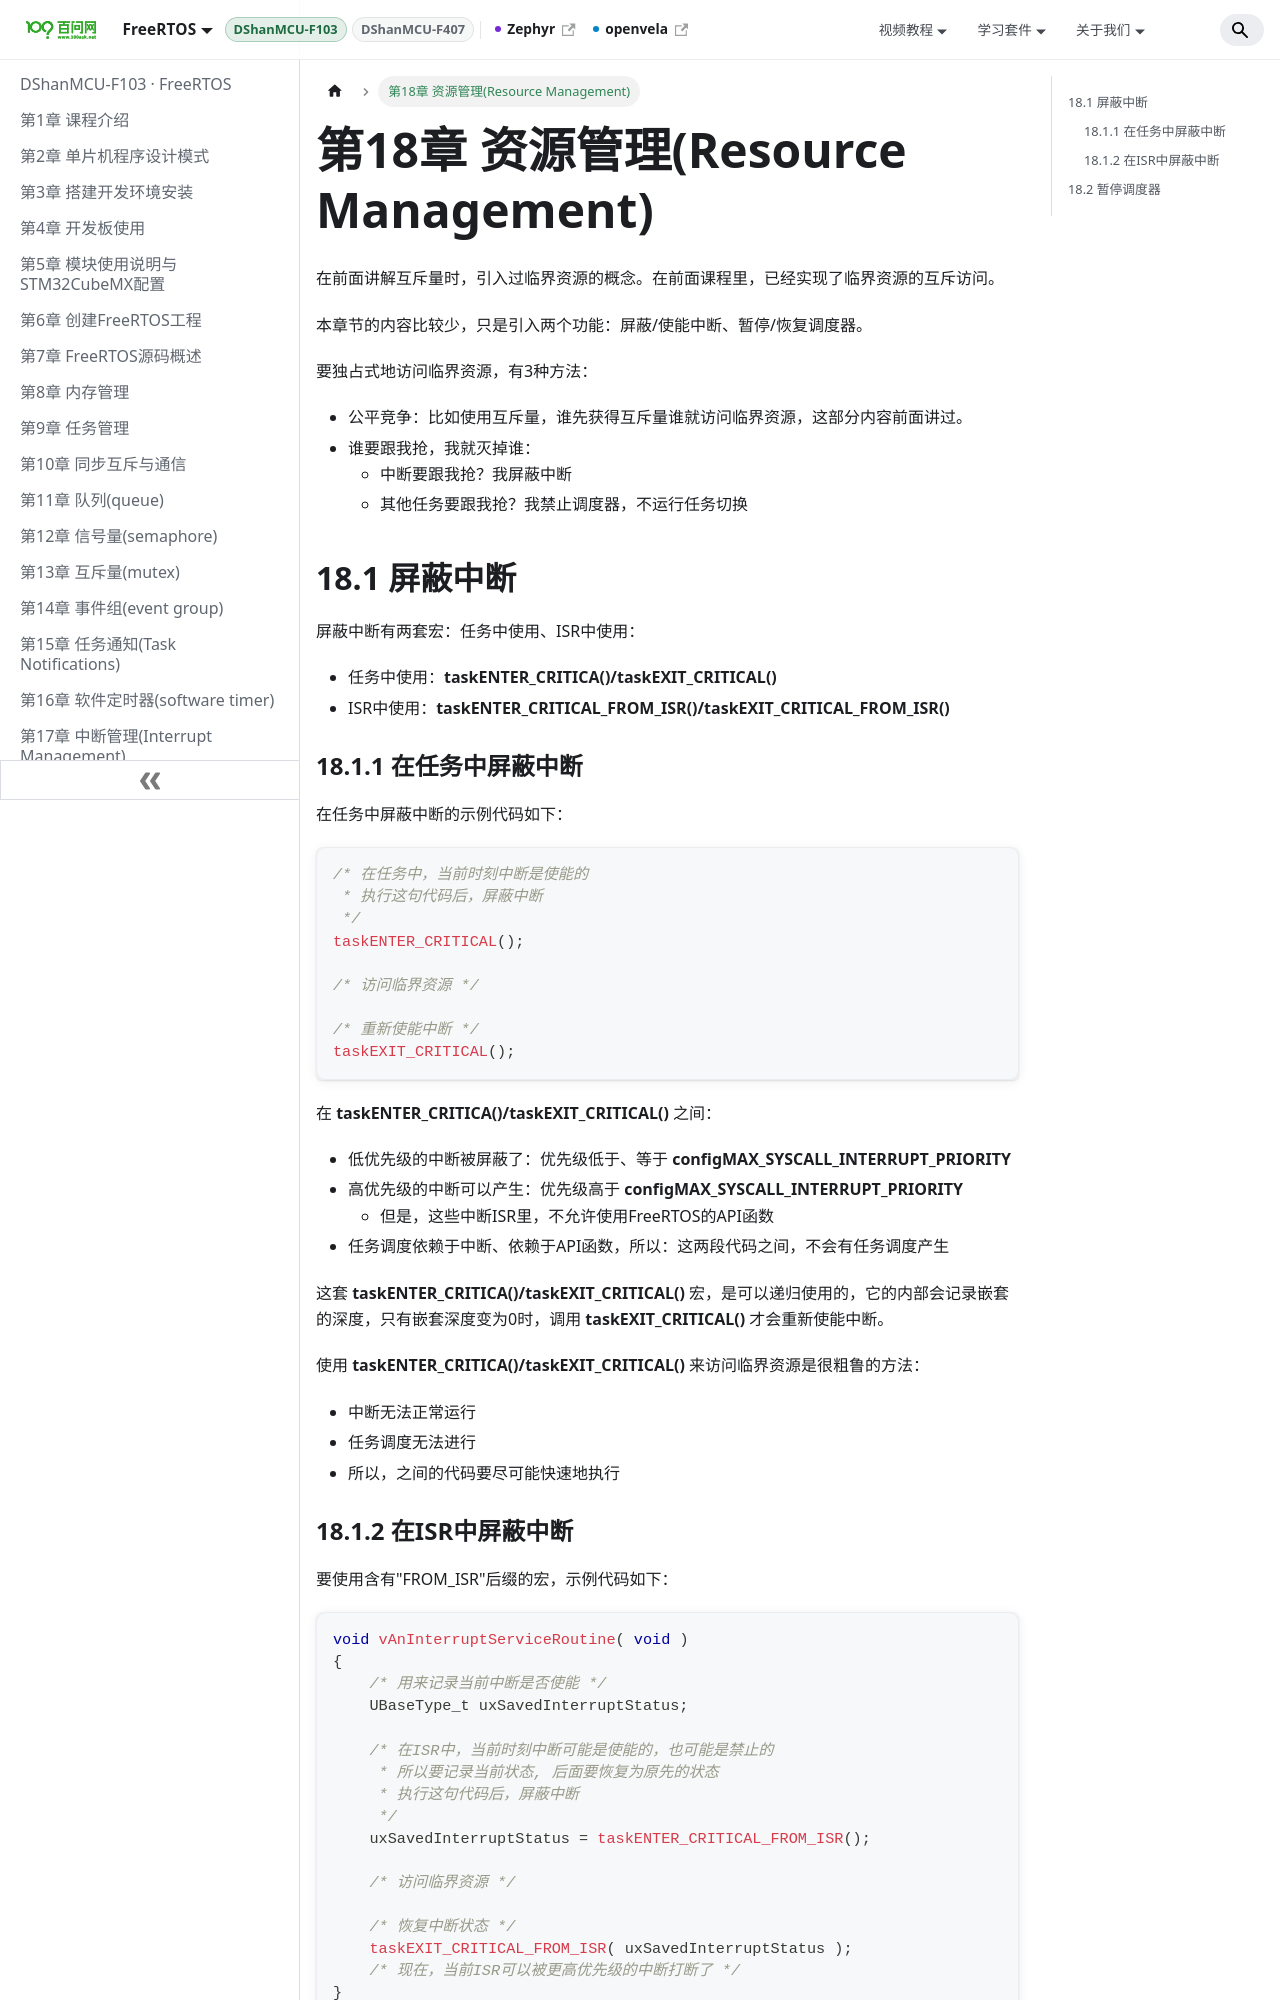

repository: 100askTeam/RTOS-Docs · page: docs/DShanMCU-F103/chapter18/index.html · generator: docusaurus

---
sidebar_position: 18
---

# 第18章 资源管理(Resource Management)

在前面讲解互斥量时，引入过临界资源的概念。在前面课程里，已经实现了临界资源的互斥访问。

本章节的内容比较少，只是引入两个功能：屏蔽/使能中断、暂停/恢复调度器。

要独占式地访问临界资源，有3种方法：

- 公平竞争：比如使用互斥量，谁先获得互斥量谁就访问临界资源，这部分内容前面讲过。
- 谁要跟我抢，我就灭掉谁：
  - 中断要跟我抢？我屏蔽中断
  - 其他任务要跟我抢？我禁止调度器，不运行任务切换

## 18.1 屏蔽中断

屏蔽中断有两套宏：任务中使用、ISR中使用：

- 任务中使用：**taskENTER_CRITICA()/taskEXIT_CRITICAL()**
- ISR中使用：**taskENTER_CRITICAL_FROM_ISR()/taskEXIT_CRITICAL_FROM_ISR()**

### 18.1.1 在任务中屏蔽中断

在任务中屏蔽中断的示例代码如下：

```c
/* 在任务中，当前时刻中断是使能的
 * 执行这句代码后，屏蔽中断
 */
taskENTER_CRITICAL();

/* 访问临界资源 */

/* 重新使能中断 */
taskEXIT_CRITICAL();
```

在 **taskENTER_CRITICA()/taskEXIT_CRITICAL()** 之间：

- 低优先级的中断被屏蔽了：优先级低于、等于 **configMAX_SYSCALL_INTERRUPT_PRIORITY**
- 高优先级的中断可以产生：优先级高于 **configMAX_SYSCALL_INTERRUPT_PRIORITY**
  - 但是，这些中断ISR里，不允许使用FreeRTOS的API函数
- 任务调度依赖于中断、依赖于API函数，所以：这两段代码之间，不会有任务调度产生

这套 **taskENTER_CRITICA()/taskEXIT_CRITICAL()** 宏，是可以递归使用的，它的内部会记录嵌套的深度，只有嵌套深度变为0时，调用 **taskEXIT_CRITICAL()** 才会重新使能中断。

使用 **taskENTER_CRITICA()/taskEXIT_CRITICAL()** 来访问临界资源是很粗鲁的方法：

- 中断无法正常运行
- 任务调度无法进行
- 所以，之间的代码要尽可能快速地执行
